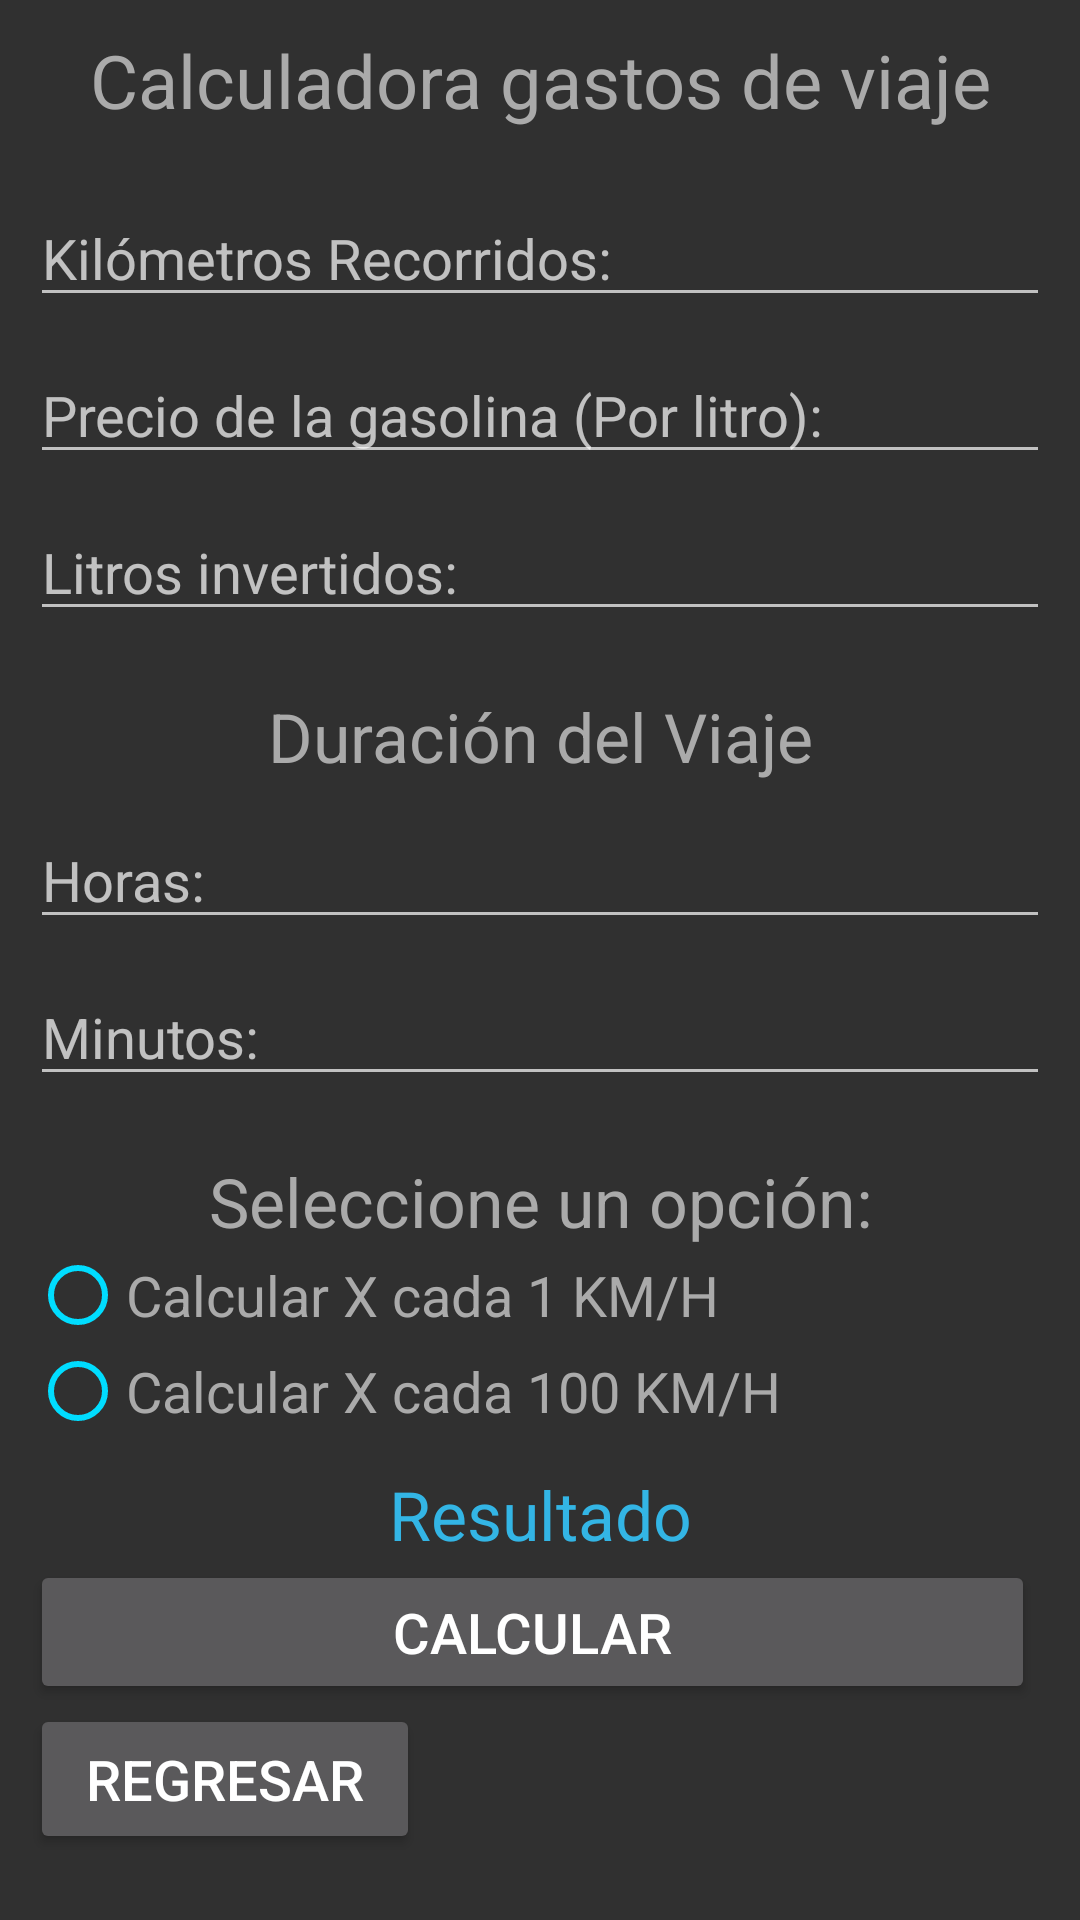

Write the Android layout XML for this screen, with the resource values it uses.
<!-- AndroidManifest.xml: application theme AppTheme -->
<!-- res/layout/activity_cviaje.xml -->
<?xml version="1.0" encoding="utf-8"?>
<LinearLayout xmlns:android="http://schemas.android.com/apk/res/android"
    xmlns:app="http://schemas.android.com/apk/res-auto"
    xmlns:tools="http://schemas.android.com/tools"
    android:layout_width="match_parent"
    android:layout_height="match_parent"
    tools:context=".MainActivity"
    android:orientation="vertical"
    android:padding="10dp">

    <TextView
        android:layout_width="match_parent"
        android:layout_height="wrap_content"
        android:text="Calculadora gastos de viaje"
        android:textColor="@android:color/darker_gray"
        android:textSize="12pt"
        android:gravity="center"/>
    <EditText
        android:id="@+id/etxKm"
        android:layout_width="match_parent"
        android:layout_height="wrap_content"
        android:layout_marginTop="20dp"
        android:hint="Kilómetros Recorridos:"
        android:textSize="9pt"
        android:inputType="numberDecimal"/>
    <EditText
    android:id="@+id/etxPrecio"
    android:layout_width="match_parent"
    android:layout_height="wrap_content"
    android:layout_marginTop="10dp"
    android:hint="Precio de la gasolina (Por litro):"
    android:textSize="9pt"
    android:inputType="numberDecimal"/>
    <EditText
        android:id="@+id/etxLitros"
        android:layout_width="match_parent"
        android:layout_height="wrap_content"
        android:layout_marginTop="10dp"
        android:hint="Litros invertidos:"
        android:textSize="9pt"
        android:inputType="numberDecimal"/>
    <TextView
        android:layout_width="match_parent"
        android:layout_height="wrap_content"
        android:layout_marginTop="20dp"
        android:text="Duración del Viaje"
        android:textColor="@android:color/darker_gray"
        android:textSize="11pt"
        android:gravity="center"/>
    <EditText
        android:id="@+id/etxHoras"
        android:layout_width="match_parent"
        android:layout_height="wrap_content"
        android:layout_marginTop="10dp"
        android:hint="Horas:"
        android:textSize="9pt"
        android:inputType="numberDecimal"/>
    <EditText
        android:id="@+id/etxMin"
        android:layout_width="match_parent"
        android:layout_height="wrap_content"
        android:layout_marginTop="10dp"
        android:hint="Minutos:"
        android:textSize="9pt"
        android:inputType="numberDecimal"/>
    <TextView
        android:layout_width="match_parent"
        android:layout_height="wrap_content"
        android:layout_marginTop="20dp"
        android:text="Seleccione un opción:"
        android:textColor="@android:color/darker_gray"
        android:textSize="11pt"
        android:gravity="center"/>
    <RadioGroup
        android:id="@+id/rgpOp"
        android:layout_width="match_parent"
        android:layout_height="wrap_content">
        <RadioButton
            android:id="@+id/rdb100KM"
            android:layout_width="match_parent"
            android:layout_height="wrap_content"
            android:text="Calcular X cada 1 KM/H"
            android:textSize="9pt"
            android:textColor="@android:color/darker_gray"
            android:buttonTint="@android:color/holo_blue_bright"/>
        <RadioButton
            android:id="@+id/rdb1KM"
            android:layout_width="match_parent"
            android:layout_height="wrap_content"
            android:text="Calcular X cada 100 KM/H"
            android:textSize="9pt"
            android:textColor="@android:color/darker_gray"
            android:buttonTint="@android:color/holo_blue_bright"/>
    </RadioGroup>
    <TextView
        android:layout_width="match_parent"
        android:layout_height="wrap_content"
        android:textSize="11pt"
        android:layout_marginTop="10dp"
        android:hint="Resultado"
        android:textColor="@android:color/darker_gray"
        android:id="@+id/txvResultado"
        android:gravity="center"
        android:textColorHint="@android:color/holo_blue_light"/>
    <Button
        android:id="@+id/btnCalcular"
        android:layout_width="match_parent"
        android:layout_height="wrap_content"
        android:text="Calcular"
        android:textSize="9pt"
        android:layout_marginEnd="5dp"/>
    <Button
    android:id="@+id/btnRegresar"
    android:text="Regresar"
    android:textSize="9pt"
    android:layout_marginEnd="10dp"
        android:layout_width="130dp"
        android:layout_height="50dp"/>
</LinearLayout>
<!-- resources referenced by this layout -->
<resources>
  <style name="AppTheme" parent="Theme.AppCompat">
          
          <item name="colorPrimary">@color/colorPrimary</item>
          <item name="colorPrimaryDark">@color/colorPrimaryDark</item>
          <item name="colorAccent">@color/colorAccent</item>
      </style>
  <!-- not gathered from this repository: default colours our renderer supplied (Android Studio template values) -->
  <color name="colorPrimary">#FF6200EE</color>
  <color name="colorPrimaryDark">#FF3700B3</color>
  <color name="colorAccent">#FF03DAC5</color>
</resources>
